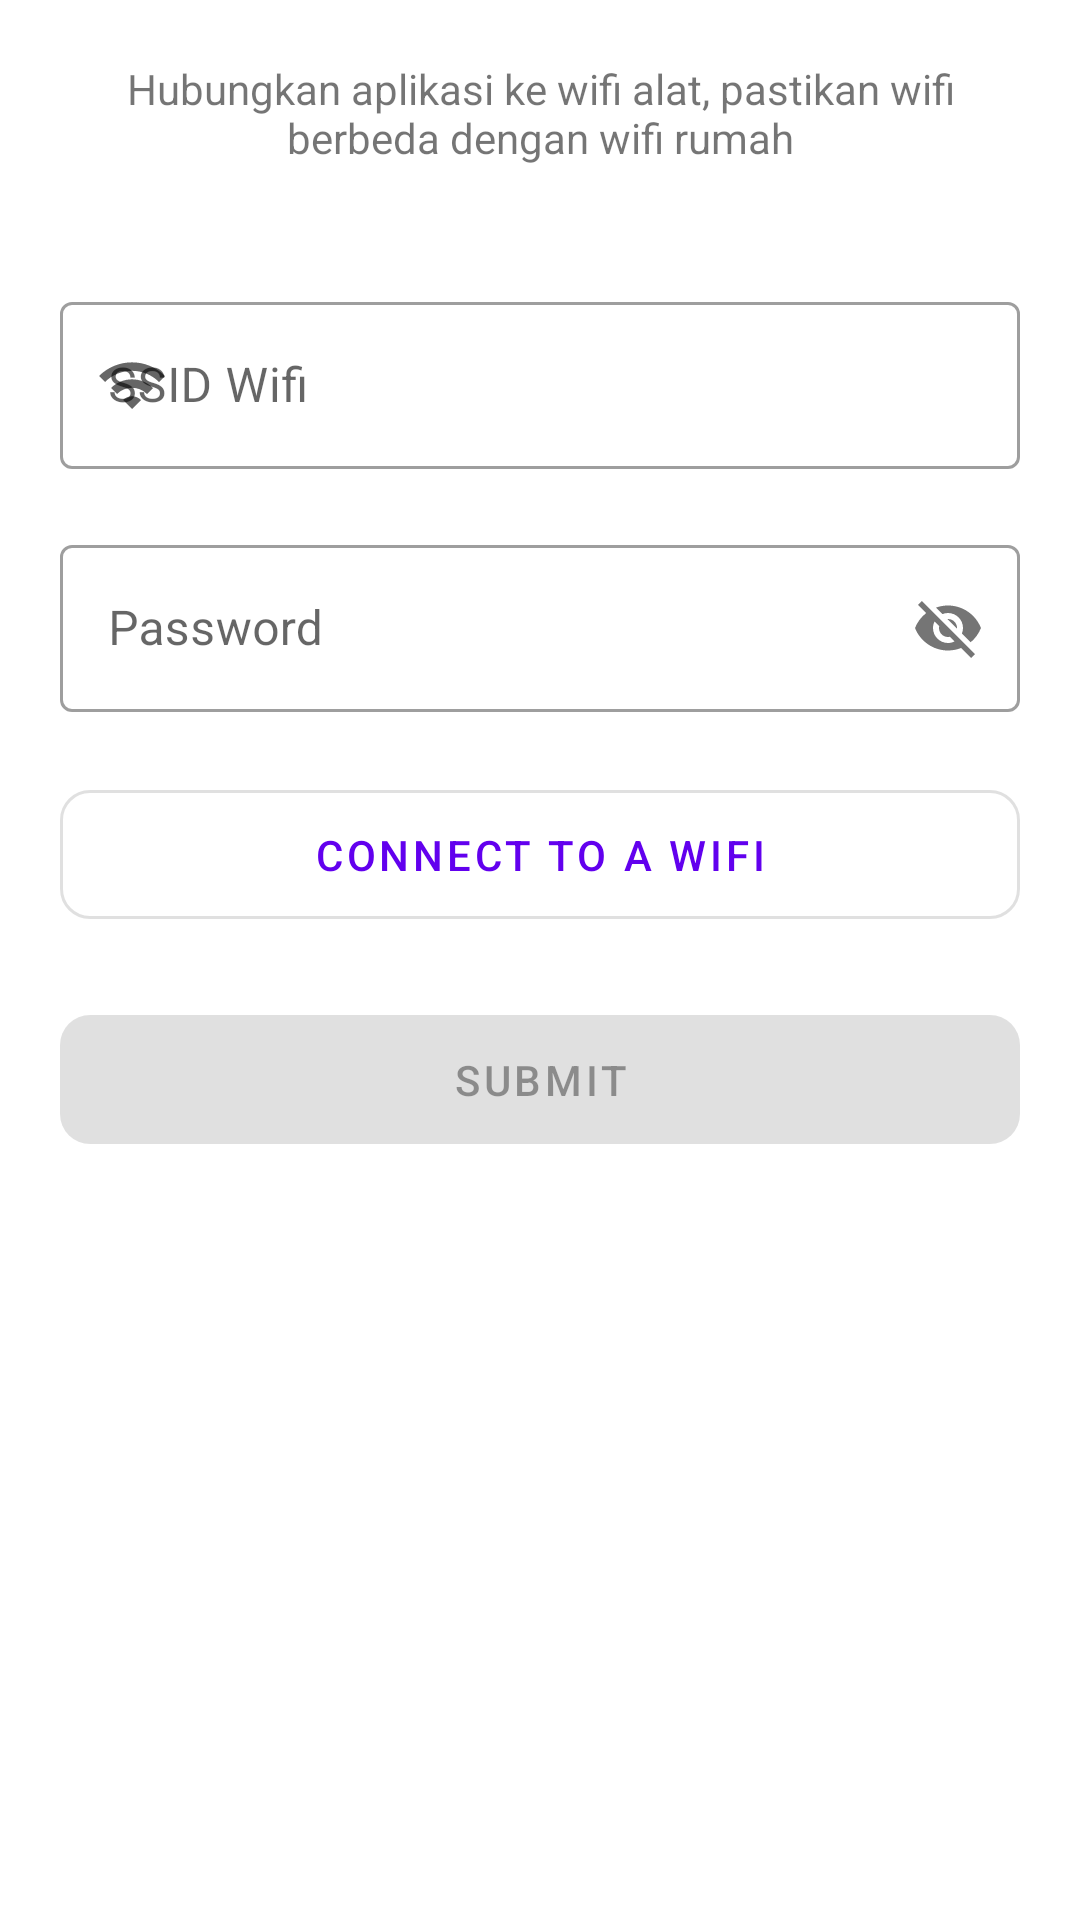

Layout XML and referenced resources for this Android screen:
<!-- AndroidManifest.xml: application theme Theme.MyECO -->
<!-- res/layout/fragment_main.xml -->
<?xml version="1.0" encoding="utf-8"?>
<androidx.constraintlayout.widget.ConstraintLayout xmlns:android="http://schemas.android.com/apk/res/android"
    xmlns:app="http://schemas.android.com/apk/res-auto"
    xmlns:tools="http://schemas.android.com/tools"
    android:layout_width="match_parent"
    android:layout_height="match_parent"
    tools:context=".presentation.ui.fragment.main.MainFragment">

    <TextView
        android:id="@+id/tv_clue"
        android:layout_width="match_parent"
        android:layout_height="wrap_content"
        android:layout_marginHorizontal="20dp"
        android:layout_marginTop="20dp"
        android:text="Hubungkan aplikasi ke wifi alat, pastikan wifi berbeda dengan wifi rumah"
        android:textAlignment="center"
        app:layout_constraintEnd_toEndOf="parent"
        app:layout_constraintStart_toStartOf="parent"
        app:layout_constraintTop_toTopOf="parent" />

    <com.google.android.material.textfield.TextInputLayout
        android:id="@+id/til_wifi"
        style="@style/Widget.MaterialComponents.TextInputLayout.OutlinedBox"
        android:layout_width="match_parent"
        android:layout_height="wrap_content"
        android:layout_marginHorizontal="20dp"
        android:hint="SSID Wifi"
        android:layout_marginTop="40dp"
        app:layout_constraintEnd_toEndOf="parent"
        app:layout_constraintStart_toStartOf="parent"
        app:layout_constraintTop_toBottomOf="@id/tv_clue"
        app:startIconDrawable="@drawable/ic_wifi">

        <com.google.android.material.textfield.TextInputEditText
            android:id="@+id/et_wifi"
            android:layout_height="wrap_content"
            android:layout_width="match_parent"
            android:inputType="none" />
    </com.google.android.material.textfield.TextInputLayout>

    <com.google.android.material.textfield.TextInputLayout
        android:id="@+id/til_pass"
        style="@style/Widget.MaterialComponents.TextInputLayout.OutlinedBox"
        android:layout_width="match_parent"
        android:layout_height="wrap_content"
        android:layout_marginHorizontal="20dp"
        android:hint="Password"
        android:layout_marginTop="20dp"
        app:layout_constraintEnd_toEndOf="parent"
        app:layout_constraintStart_toStartOf="parent"
        app:layout_constraintTop_toBottomOf="@id/til_wifi"
        app:passwordToggleEnabled="true"
        app:startIconDrawable="@drawable/ic_lock">

        <com.google.android.material.textfield.TextInputEditText
            android:id="@+id/et_pass"
            android:layout_height="wrap_content"
            android:layout_width="match_parent"
            android:inputType="none" />
    </com.google.android.material.textfield.TextInputLayout>

    <com.google.android.material.button.MaterialButton
        android:id="@+id/btn_connect"
        style="@style/Widget.MaterialComponents.Button.OutlinedButton"
        android:layout_width="match_parent"
        android:layout_height="wrap_content"
        android:layout_marginHorizontal="20dp"
        android:layout_marginTop="20dp"
        android:padding="12dp"
        android:text="Connect To A Wifi"
        app:cornerRadius="10dp"
        app:layout_constraintEnd_toEndOf="parent"
        app:layout_constraintStart_toStartOf="parent"
        app:layout_constraintTop_toBottomOf="@id/til_pass" />

    <com.google.android.material.button.MaterialButton
        android:id="@+id/btn_submit"
        android:layout_width="match_parent"
        android:layout_height="wrap_content"
        android:layout_marginHorizontal="20dp"
        android:layout_marginTop="20dp"
        android:enabled="false"
        android:padding="12dp"
        android:text="Submit"
        app:cornerRadius="10dp"
        app:layout_constraintEnd_toEndOf="parent"
        app:layout_constraintStart_toStartOf="parent"
        app:layout_constraintTop_toBottomOf="@id/btn_connect" />

    <ProgressBar
        android:id="@+id/progress"
        android:visibility="gone"
        android:layout_width="wrap_content"
        android:layout_height="wrap_content"
        app:layout_constraintBottom_toBottomOf="parent"
        app:layout_constraintEnd_toEndOf="parent"
        app:layout_constraintStart_toStartOf="parent"
        app:layout_constraintTop_toTopOf="parent" />

</androidx.constraintlayout.widget.ConstraintLayout>
<!-- resources referenced by this layout -->
<resources>
  <!-- drawable ic_wifi (drawable) -->
  <vector xmlns:android="http://schemas.android.com/apk/res/android"
      android:width="24dp"
      android:height="24dp"
      android:tint="?attr/colorControlNormal"
      android:viewportWidth="24"
      android:viewportHeight="24">
    <path
        android:fillColor="@android:color/white"
        android:pathData="M1,9l2,2c4.97,-4.97 13.03,-4.97 18,0l2,-2C16.93,2.93 7.08,2.93 1,9zM9,17l3,3 3,-3c-1.65,-1.66 -4.34,-1.66 -6,0zM5,13l2,2c2.76,-2.76 7.24,-2.76 10,0l2,-2C15.14,9.14 8.87,9.14 5,13z" />
  </vector>
  <style name="Theme.MyECO" parent="Theme.MaterialComponents.DayNight.DarkActionBar">
          
          <item name="colorPrimary">@color/purple_500</item>
          <item name="colorPrimaryVariant">@color/purple_700</item>
          <item name="colorOnPrimary">@color/white</item>
          
          <item name="colorSecondary">@color/teal_200</item>
          <item name="colorSecondaryVariant">@color/teal_700</item>
          <item name="colorOnSecondary">@color/green</item>
          
          <item name="android:statusBarColor" tools:targetApi="l">?attr/colorPrimaryVariant</item>
          
      </style>
  <color name="purple_500">#FF6200EE</color>
  <color name="purple_700">#FF3700B3</color>
  <color name="white">#FFFFFFFF</color>
  <color name="teal_200">#FF03DAC5</color>
  <color name="teal_700">#FF018786</color>
  <color name="green">#55A829</color>
</resources>
